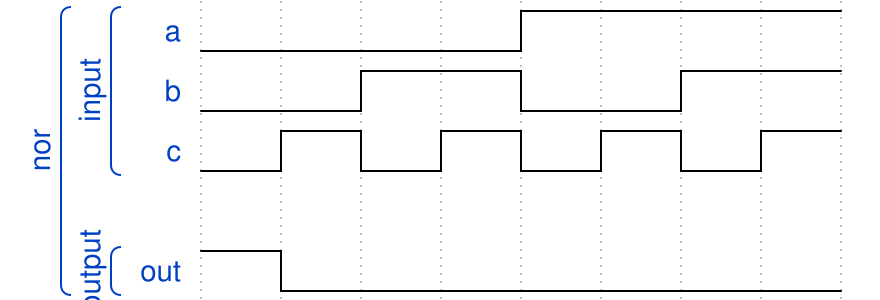

Here is a digital timing diagram. Give the WaveJSON source that produces it.

{"signal": [
  ["nor",
   ["input",
    {"name": "a", "wave": "l...h..."},
    {"name": "b", "wave": "l.h.l.h."},
    {"name": "c", "wave": "lhlhlhlh"}],
    {},
   ["output",
    {"name": "out", "wave": "hl......"}]
 ]]}
